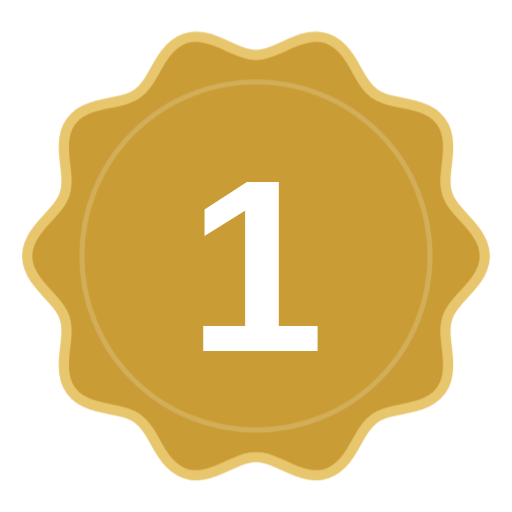
t = 0.00 s
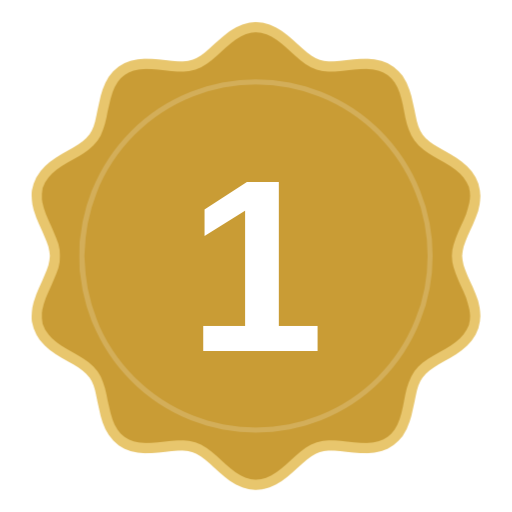
t = 4.00 s
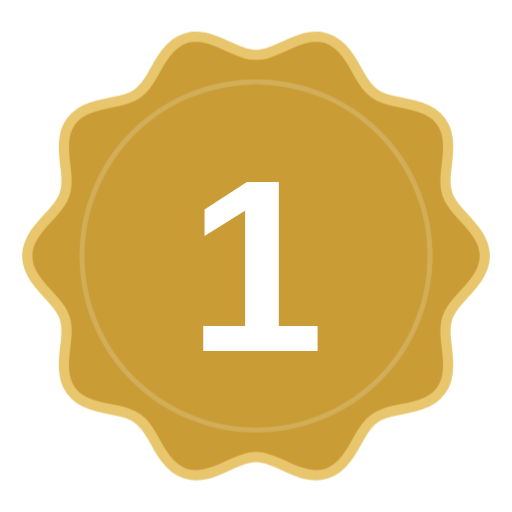
t = 8.00 s

The animated SVG that drew these frames (rendered in a browser with its animation timeline set to each time). Animation: 1 CSS @keyframes rule; frames cover the first 8.00 s, repeats indefinitely.

<svg xmlns="http://www.w3.org/2000/svg" viewBox="0 0 100 100" role="img" aria-labelledby="title">
  <title id="title">First place</title>
  <style>
    .edge { transform-origin: 50px 50px; animation: spin 16s linear infinite; }
    @keyframes spin { to { transform: rotate(360deg); } }
    @media (prefers-reduced-motion: reduce) { .edge { animation: none; } }
  </style>
  <g class="edge"><path d="M 94.58 48.84 Q 94.80 50.00 94.58 51.16 Q 94.36 52.33 93.76 53.43 Q 93.16 54.54 92.32 55.55 Q 91.48 56.57 90.60 57.51 Q 89.71 58.44 88.97 59.34 Q 88.23 60.24 87.75 61.18 Q 87.28 62.11 87.11 63.15 Q 86.95 64.18 87.02 65.35 Q 87.09 66.51 87.26 67.79 Q 87.42 69.07 87.50 70.38 Q 87.59 71.70 87.42 72.95 Q 87.26 74.20 86.75 75.26 Q 86.24 76.33 85.38 77.15 Q 84.52 77.96 83.39 78.50 Q 82.25 79.04 80.98 79.37 Q 79.70 79.70 78.43 79.94 Q 77.17 80.17 76.04 80.46 Q 74.91 80.76 73.97 81.23 Q 73.04 81.71 72.30 82.45 Q 71.55 83.19 70.93 84.18 Q 70.30 85.16 69.68 86.29 Q 69.07 87.42 68.36 88.54 Q 67.65 89.65 66.79 90.56 Q 65.92 91.47 64.88 92.04 Q 63.84 92.61 62.67 92.76 Q 61.50 92.91 60.26 92.68 Q 59.02 92.45 57.80 91.97 Q 56.57 91.48 55.41 90.93 Q 54.24 90.38 53.16 89.95 Q 52.07 89.52 51.04 89.36 Q 50.00 89.20 48.96 89.36 Q 47.93 89.52 46.84 89.95 Q 45.76 90.38 44.59 90.93 Q 43.43 91.48 42.20 91.97 Q 40.98 92.45 39.74 92.68 Q 38.50 92.91 37.33 92.76 Q 36.16 92.61 35.12 92.04 Q 34.08 91.47 33.21 90.56 Q 32.35 89.65 31.64 88.54 Q 30.93 87.42 30.32 86.29 Q 29.70 85.16 29.07 84.18 Q 28.45 83.19 27.70 82.45 Q 26.96 81.71 26.03 81.23 Q 25.09 80.76 23.96 80.46 Q 22.83 80.17 21.57 79.94 Q 20.30 79.70 19.02 79.37 Q 17.75 79.04 16.61 78.50 Q 15.48 77.96 14.62 77.15 Q 13.76 76.33 13.25 75.26 Q 12.74 74.20 12.58 72.95 Q 12.41 71.70 12.50 70.38 Q 12.58 69.07 12.74 67.79 Q 12.91 66.51 12.98 65.35 Q 13.05 64.18 12.89 63.15 Q 12.72 62.11 12.25 61.18 Q 11.77 60.24 11.03 59.34 Q 10.29 58.44 9.40 57.51 Q 8.52 56.57 7.68 55.55 Q 6.84 54.54 6.24 53.43 Q 5.64 52.33 5.42 51.16 Q 5.20 50.00 5.42 48.84 Q 5.64 47.67 6.24 46.57 Q 6.84 45.46 7.68 44.45 Q 8.52 43.43 9.40 42.49 Q 10.29 41.56 11.03 40.66 Q 11.77 39.76 12.25 38.82 Q 12.72 37.89 12.89 36.85 Q 13.05 35.82 12.98 34.65 Q 12.91 33.49 12.74 32.21 Q 12.58 30.93 12.50 29.62 Q 12.41 28.30 12.58 27.05 Q 12.74 25.80 13.25 24.74 Q 13.76 23.67 14.62 22.85 Q 15.48 22.04 16.61 21.50 Q 17.75 20.96 19.02 20.63 Q 20.30 20.30 21.57 20.06 Q 22.83 19.83 23.96 19.54 Q 25.09 19.24 26.03 18.77 Q 26.96 18.29 27.70 17.55 Q 28.45 16.81 29.07 15.82 Q 29.70 14.84 30.32 13.71 Q 30.93 12.58 31.64 11.46 Q 32.35 10.35 33.21 9.44 Q 34.08 8.53 35.12 7.96 Q 36.16 7.39 37.33 7.24 Q 38.50 7.09 39.74 7.32 Q 40.98 7.55 42.20 8.03 Q 43.43 8.52 44.59 9.07 Q 45.76 9.62 46.84 10.05 Q 47.93 10.48 48.96 10.64 Q 50.00 10.80 51.04 10.64 Q 52.07 10.48 53.16 10.05 Q 54.24 9.62 55.41 9.07 Q 56.57 8.52 57.80 8.03 Q 59.02 7.55 60.26 7.32 Q 61.50 7.09 62.67 7.24 Q 63.84 7.39 64.88 7.96 Q 65.92 8.53 66.79 9.44 Q 67.65 10.35 68.36 11.46 Q 69.07 12.58 69.68 13.71 Q 70.30 14.84 70.93 15.82 Q 71.55 16.81 72.30 17.55 Q 73.04 18.29 73.97 18.77 Q 74.91 19.24 76.04 19.54 Q 77.17 19.83 78.43 20.06 Q 79.70 20.30 80.98 20.63 Q 82.25 20.96 83.39 21.50 Q 84.52 22.04 85.38 22.85 Q 86.24 23.67 86.75 24.74 Q 87.26 25.80 87.42 27.05 Q 87.59 28.30 87.50 29.62 Q 87.42 30.93 87.26 32.21 Q 87.09 33.49 87.02 34.65 Q 86.95 35.82 87.11 36.85 Q 87.28 37.89 87.75 38.82 Q 88.23 39.76 88.97 40.66 Q 89.71 41.56 90.60 42.49 Q 91.48 43.43 92.32 44.45 Q 93.16 45.46 93.76 46.57 Q 94.36 47.67 94.58 48.84" fill="#c99c35" stroke="#e8c66d" stroke-width="2"/><circle cx="50" cy="50" r="34" fill="none" stroke="#fff" stroke-opacity=".18"/></g>
  <text x="50" y="52" text-anchor="middle" dominant-baseline="central" font-family="Arial, sans-serif" font-size="48" font-weight="700" fill="white">1</text>
</svg>
